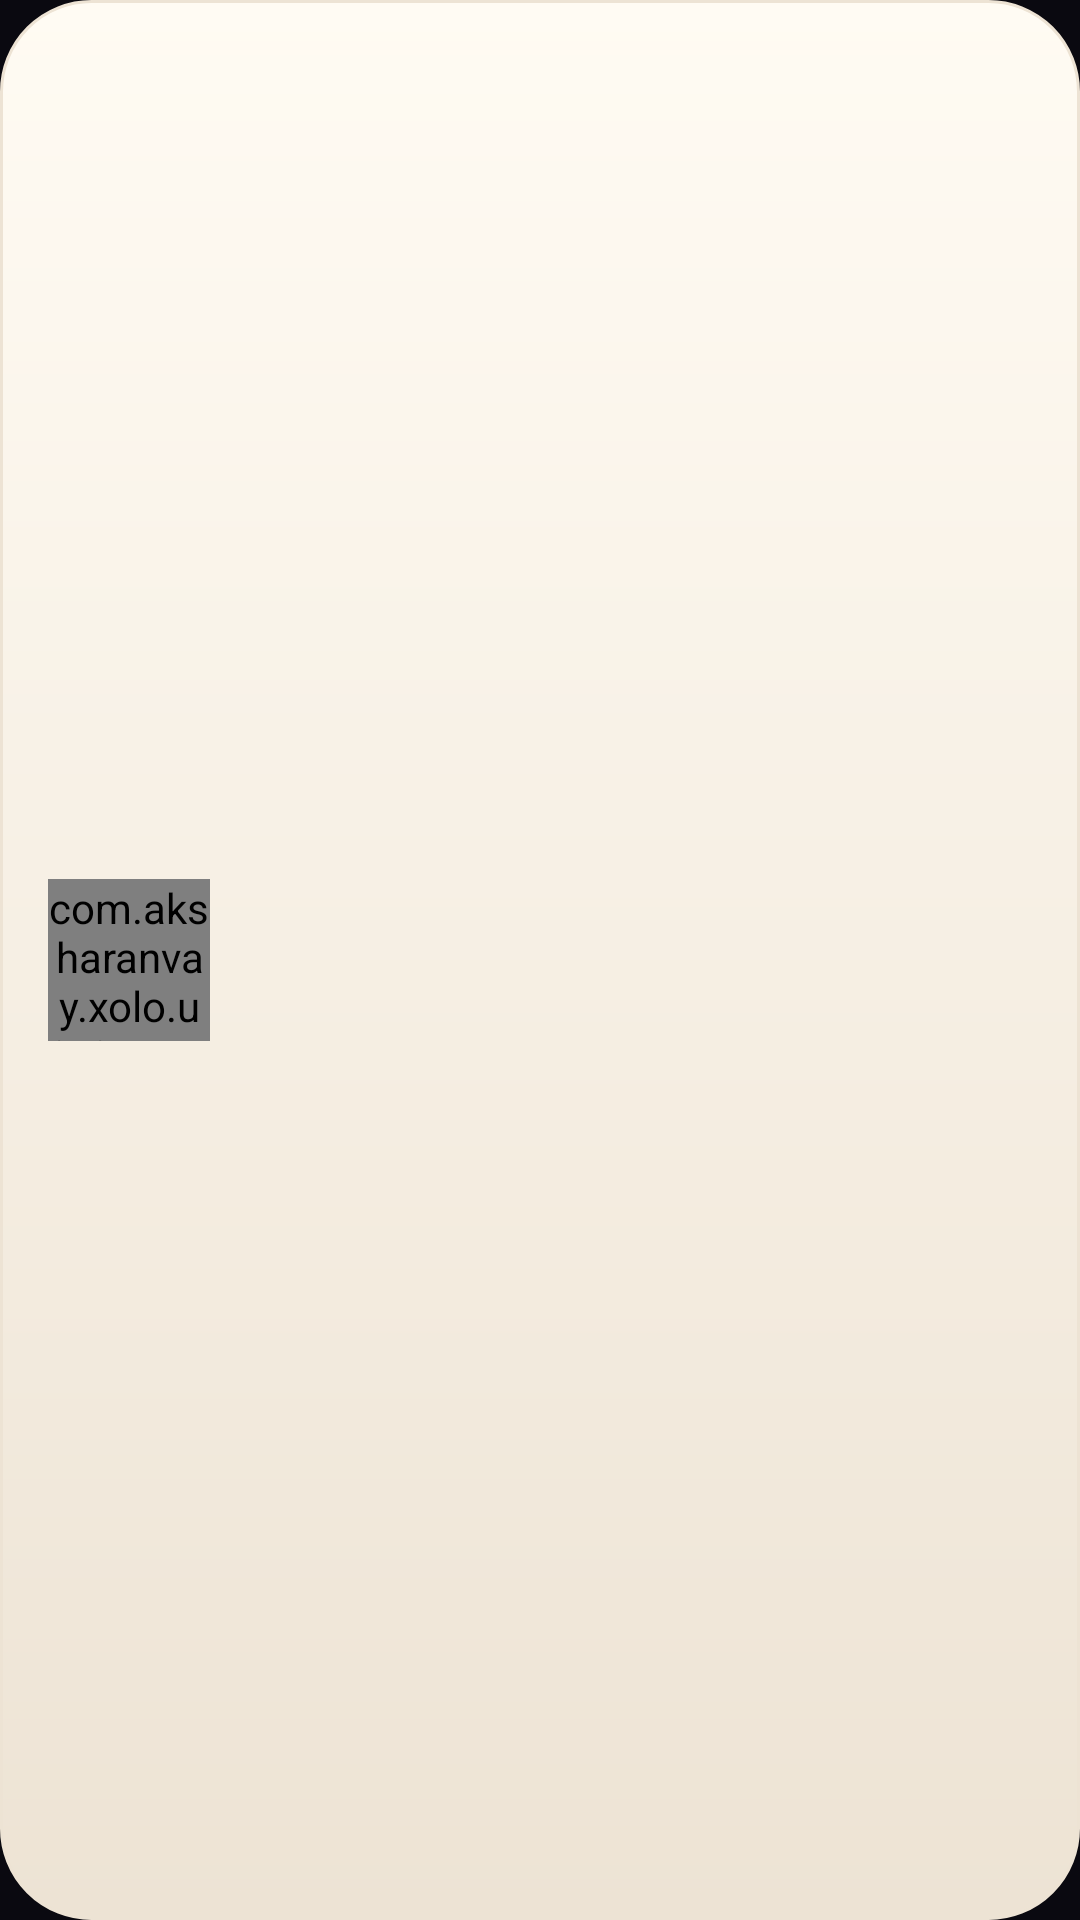

Here is an Android app screen rendered from its layout file. Give the layout XML and the strings, colors and styles it references.
<!-- AndroidManifest.xml: application theme Theme.Xolo.Light -->
<!-- res/layout/view_turn_card.xml -->
<?xml version="1.0" encoding="utf-8"?>
<LinearLayout xmlns:android="http://schemas.android.com/apk/res/android"
    android:layout_width="match_parent"
    android:layout_height="wrap_content"
    android:background="@drawable/bg_turn_card"
    android:elevation="3dp"
    android:gravity="center_vertical"
    android:orientation="horizontal"
    android:paddingStart="16dp"
    android:paddingTop="12dp"
    android:paddingEnd="12dp"
    android:paddingBottom="12dp">

    <com.aksharanvay.xolo.ui.view.MarkGlyphView
        android:id="@+id/turn_mark"
        android:layout_width="54dp"
        android:layout_height="54dp" />

    <LinearLayout
        android:layout_width="0dp"
        android:layout_height="wrap_content"
        android:layout_marginStart="14dp"
        android:layout_weight="1"
        android:orientation="vertical">

        <TextView
            android:id="@+id/turn_title"
            style="@style/Text.Xolo.Headline"
            android:layout_width="wrap_content"
            android:layout_height="wrap_content"
            android:textSize="20sp" />

        <TextView
            android:id="@+id/turn_subtitle"
            style="@style/Text.Xolo.Body"
            android:layout_width="wrap_content"
            android:layout_height="wrap_content"
            android:layout_marginTop="2dp"
            android:textSize="13sp" />
    </LinearLayout>

    <com.aksharanvay.xolo.ui.view.ThinkingIndicator
        android:id="@+id/turn_thinking"
        android:layout_width="52dp"
        android:layout_height="28dp"
        android:visibility="gone" />
</LinearLayout>
<!-- resources referenced by this layout -->
<resources>
  <!-- drawable bg_turn_card (drawable) -->
  <?xml version="1.0" encoding="utf-8"?>
  <shape xmlns:android="http://schemas.android.com/apk/res/android"
      android:shape="rectangle">
      <gradient
          android:angle="270"
          android:endColor="?attr/xoloSurfaceAlt"
          android:startColor="?attr/xoloSurface" />
      <corners android:radius="@dimen/xolo_radius_lg" />
      <stroke
          android:width="1dp"
          android:color="?attr/xoloSurfaceAlt" />
  </shape>
  <style name="Text.Xolo.Body" parent="@android:style/TextAppearance.Material.Body1">
          <item name="android:fontFamily">sans-serif</item>
          <item name="android:textSize">15sp</item>
          <item name="android:lineSpacingMultiplier">1.15</item>
          <item name="android:textColor">?attr/xoloTextSecondary</item>
      </style>
  <style name="Text.Xolo.Headline" parent="@android:style/TextAppearance.Material.Headline">
          <item name="android:fontFamily">sans-serif-medium</item>
          <item name="android:textSize">24sp</item>
          <item name="android:textColor">?attr/xoloTextPrimary</item>
          <item name="android:includeFontPadding">false</item>
      </style>
  <dimen name="xolo_radius_lg">30dp</dimen>
  <!-- drawable boot_background (drawable) -->
  <?xml version="1.0" encoding="utf-8"?>
  <layer-list xmlns:android="http://schemas.android.com/apk/res/android">
      <item android:drawable="@color/xolo_boot_background" />
      <item
          android:width="88dp"
          android:height="88dp"
          android:drawable="@drawable/ic_xolo_mark"
          android:gravity="center" />
  </layer-list>
  <color name="xolo_ink_light">#191827</color>
  <color name="xolo_paper_light">#F5EFE4</color>
  <color name="xolo_paper_deep_light">#E8DECF</color>
  <color name="xolo_surface_light">#FFFBF3</color>
  <color name="xolo_surface_alt_light">#EDE3D4</color>
  <color name="xolo_text_primary_light">#191827</color>
  <color name="xolo_text_secondary_light">#6F6878</color>
  <color name="xolo_solar">#FF6B4A</color>
  <color name="xolo_solar_deep">#D9482C</color>
  <color name="xolo_mint">#2FC7A5</color>
  <color name="xolo_mint_deep">#168F76</color>
  <color name="xolo_lilac">#B9A7FF</color>
  <color name="xolo_butter">#FFD166</color>
  <color name="xolo_board_well_light">#DED1BF</color>
  <color name="xolo_board_well_edge_light">#C9BBA7</color>
  <color name="xolo_shadow_light">#2A2333</color>
  <color name="xolo_stroke_light">#191827</color>
  <color name="xolo_overlay_light">#B3191827</color>
  <color name="xolo_boot_background">#0A0910</color>
  <!-- drawable ic_xolo_mark (drawable) -->
  <?xml version="1.0" encoding="utf-8"?>
  <vector xmlns:android="http://schemas.android.com/apk/res/android"
      android:width="96dp"
      android:height="96dp"
      android:viewportWidth="96"
      android:viewportHeight="96">
  
      
      <path
          android:fillColor="#F5EFE4"
          android:pathData="M48,2 A46,46 0 1,1 47.99,2 Z" />
      <path
          android:strokeColor="#191827"
          android:strokeWidth="10"
          android:strokeLineCap="round"
          android:pathData="M23,30 L46,53 M46,30 L23,53" />
      <path
          android:strokeColor="#FF6B4A"
          android:strokeWidth="8"
          android:strokeLineCap="round"
          android:pathData="M64,38 A14,14 0 1,1 63.99,38 Z" />
  </vector>
</resources>
